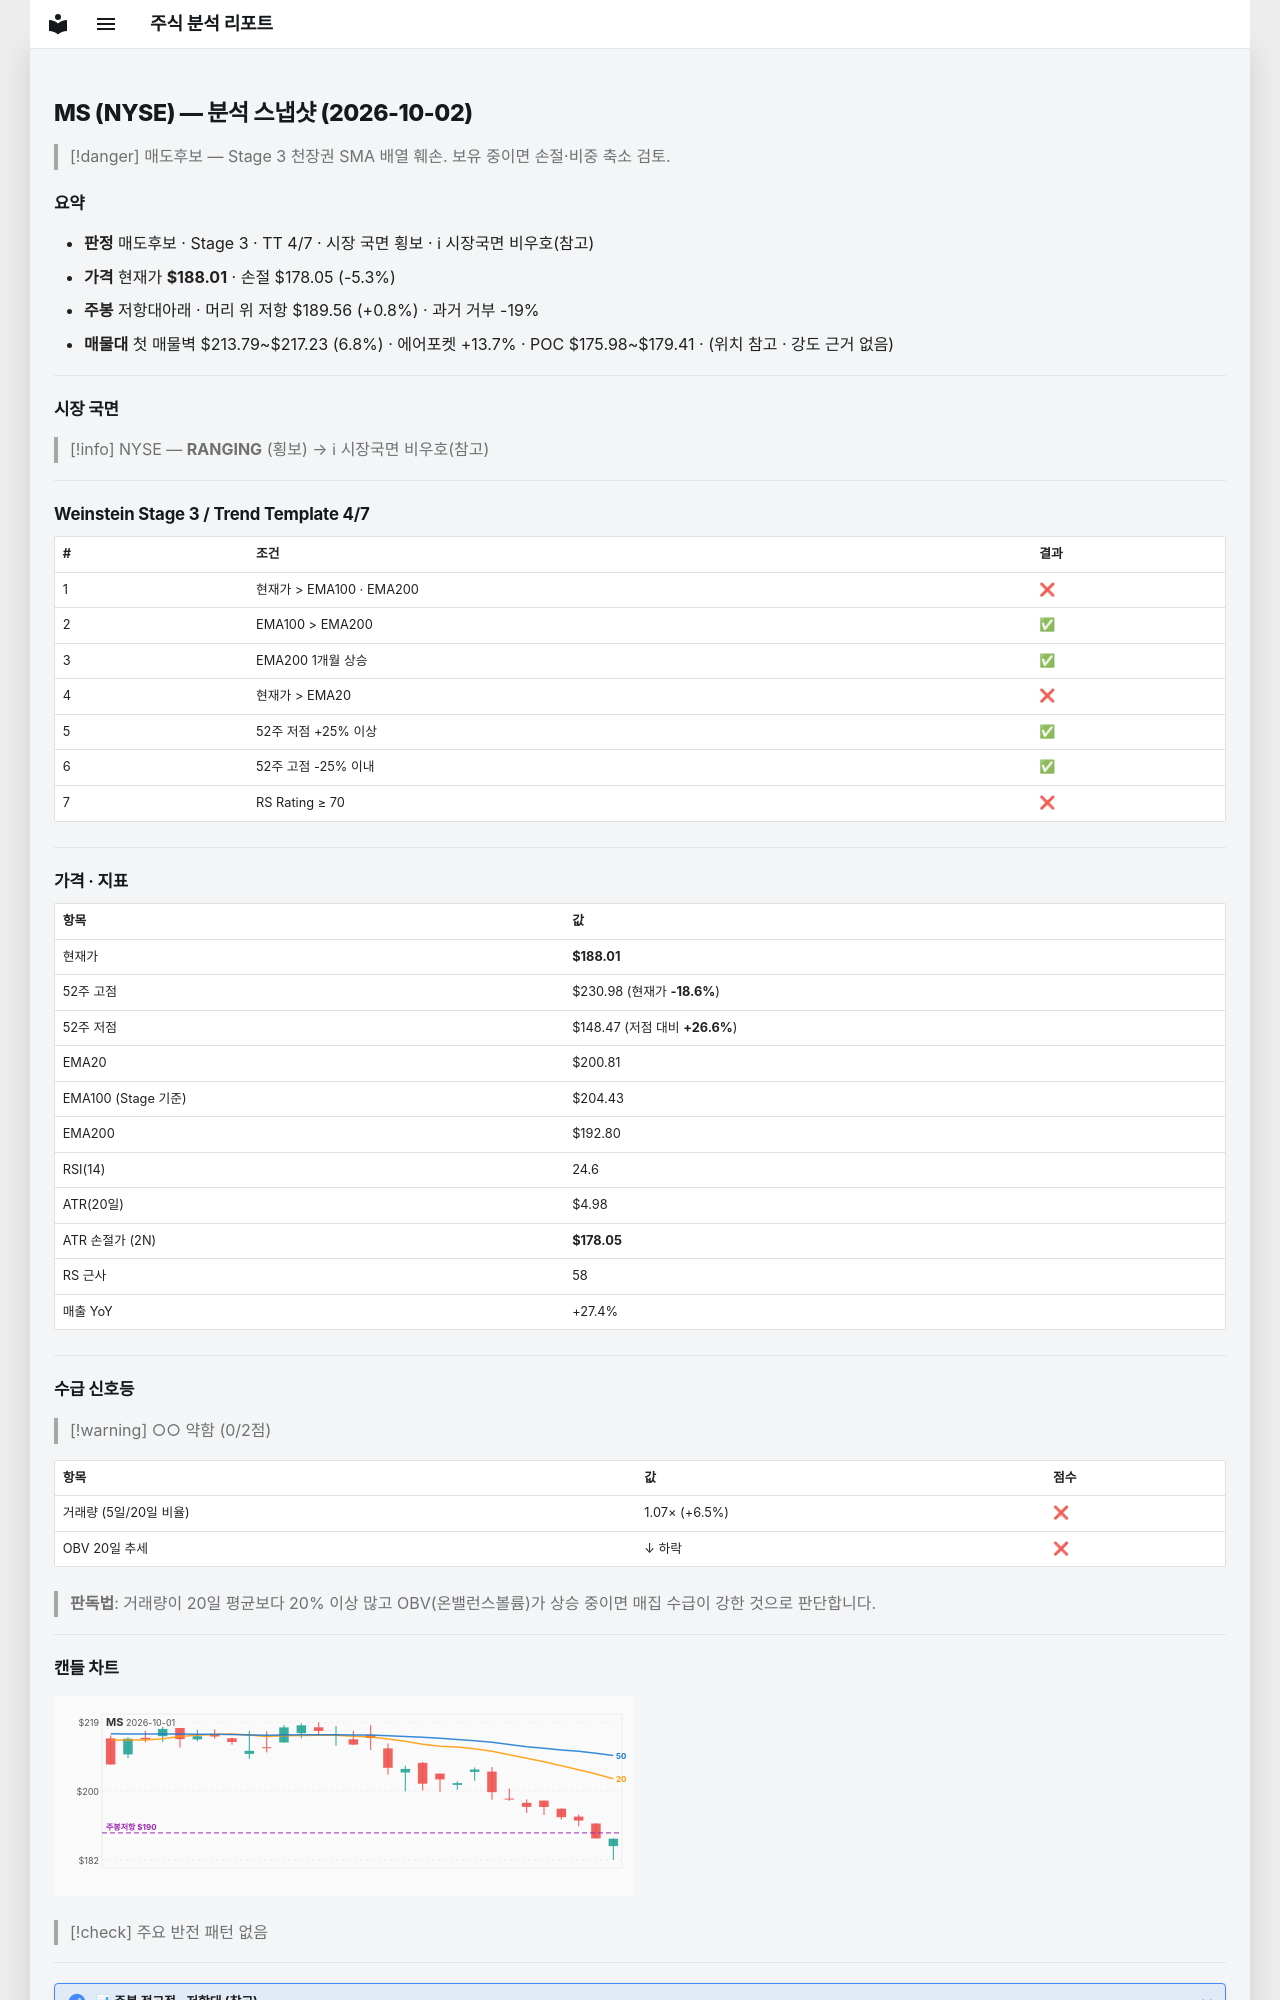

repository: soloandco/stock-reports · page: snapshots/MS-2026-10-02/index.html · generator: mkdocs

---
type: analysis-snapshot
title: MS 분석 스냅샷
ticker: MS
market: NYSE
created: 2026-10-02
updated: 2026-10-02
bar-date: 2026-10-01
verdict: 매도후보
real-rr: 0.16
sma50-gap-pct: -6.4
weekly-position: 저항대아래
weekly-overhead-price: 189.56
weekly-overhead-pct: 0.8
stage: 3
trend-template-score: 4
tt-max: 7
ma-set: ema-20-100-200
price: 188.00999450683594
stop-price: 178.05411530110015
market-regime: RANGING
supply-demand-score: 0/2
supply-demand-label: 약함
status: tracking
tags:
  - stock-agent
  - watchlist
  - MS
  - analysis
related:
  - "[[analysis-template]]"
---

# MS (NYSE) — 분석 스냅샷 (2026-10-02)

> [!danger] 매도후보 — Stage 3 천장권
> SMA 배열 훼손. 보유 중이면 손절·비중 축소 검토.

## 요약

- **판정** 매도후보 · Stage 3 · TT 4/7 · 시장 국면 횡보 · ℹ 시장국면 비우호(참고)
- **가격** 현재가 **$188.01** · 손절 $178.05 (-5.3%)
- **주봉** 저항대아래 · 머리 위 저항 $189.56 (+0.8%) · 과거 거부 -19%
- **매물대** 첫 매물벽 $213.79~$217.23 (6.8%) · 에어포켓 +13.7% · POC $175.98~$179.41 · (위치 참고 · 강도 근거 없음)

---

## 시장 국면

> [!info] NYSE — **RANGING** (횡보) → ℹ 시장국면 비우호(참고)

---

## Weinstein Stage 3 / Trend Template 4/7

| # | 조건 | 결과 |
|---|------|------|
| 1 | 현재가 > EMA100 · EMA200 | ❌ |
| 2 | EMA100 > EMA200 | ✅ |
| 3 | EMA200 1개월 상승 | ✅ |
| 4 | 현재가 > EMA20 | ❌ |
| 5 | 52주 저점 +25% 이상 | ✅ |
| 6 | 52주 고점 -25% 이내 | ✅ |
| 7 | RS Rating ≥ 70 | ❌ |

---

## 가격 · 지표

| 항목 | 값 |
|------|---|
| 현재가 | **$188.01** |
| 52주 고점 | $230.98 (현재가 **-18.6%**) |
| 52주 저점 | $148.47 (저점 대비 **+26.6%**) |
| EMA20 | $200.81 |
| EMA100 (Stage 기준) | $204.43 |
| EMA200 | $192.80 |
| RSI(14) | 24.6 |
| ATR(20일) | $4.98 |
| ATR 손절가 (2N) | **$178.05** |
| RS 근사 | 58 |
| 매출 YoY | +27.4% |

---
## 수급 신호등

> [!warning] ○○ 약함 (0/2점)

| 항목 | 값 | 점수 |
|------|------|------|
| 거래량 (5일/20일 비율) | 1.07× (+6.5%) | ❌ |
| OBV 20일 추세 | ↓ 하락 | ❌ |

> **판독법**: 거래량이 20일 평균보다 20% 이상 많고 OBV(온밸런스볼륨)가 상승 중이면 매집 수급이 강한 것으로 판단합니다.

---
